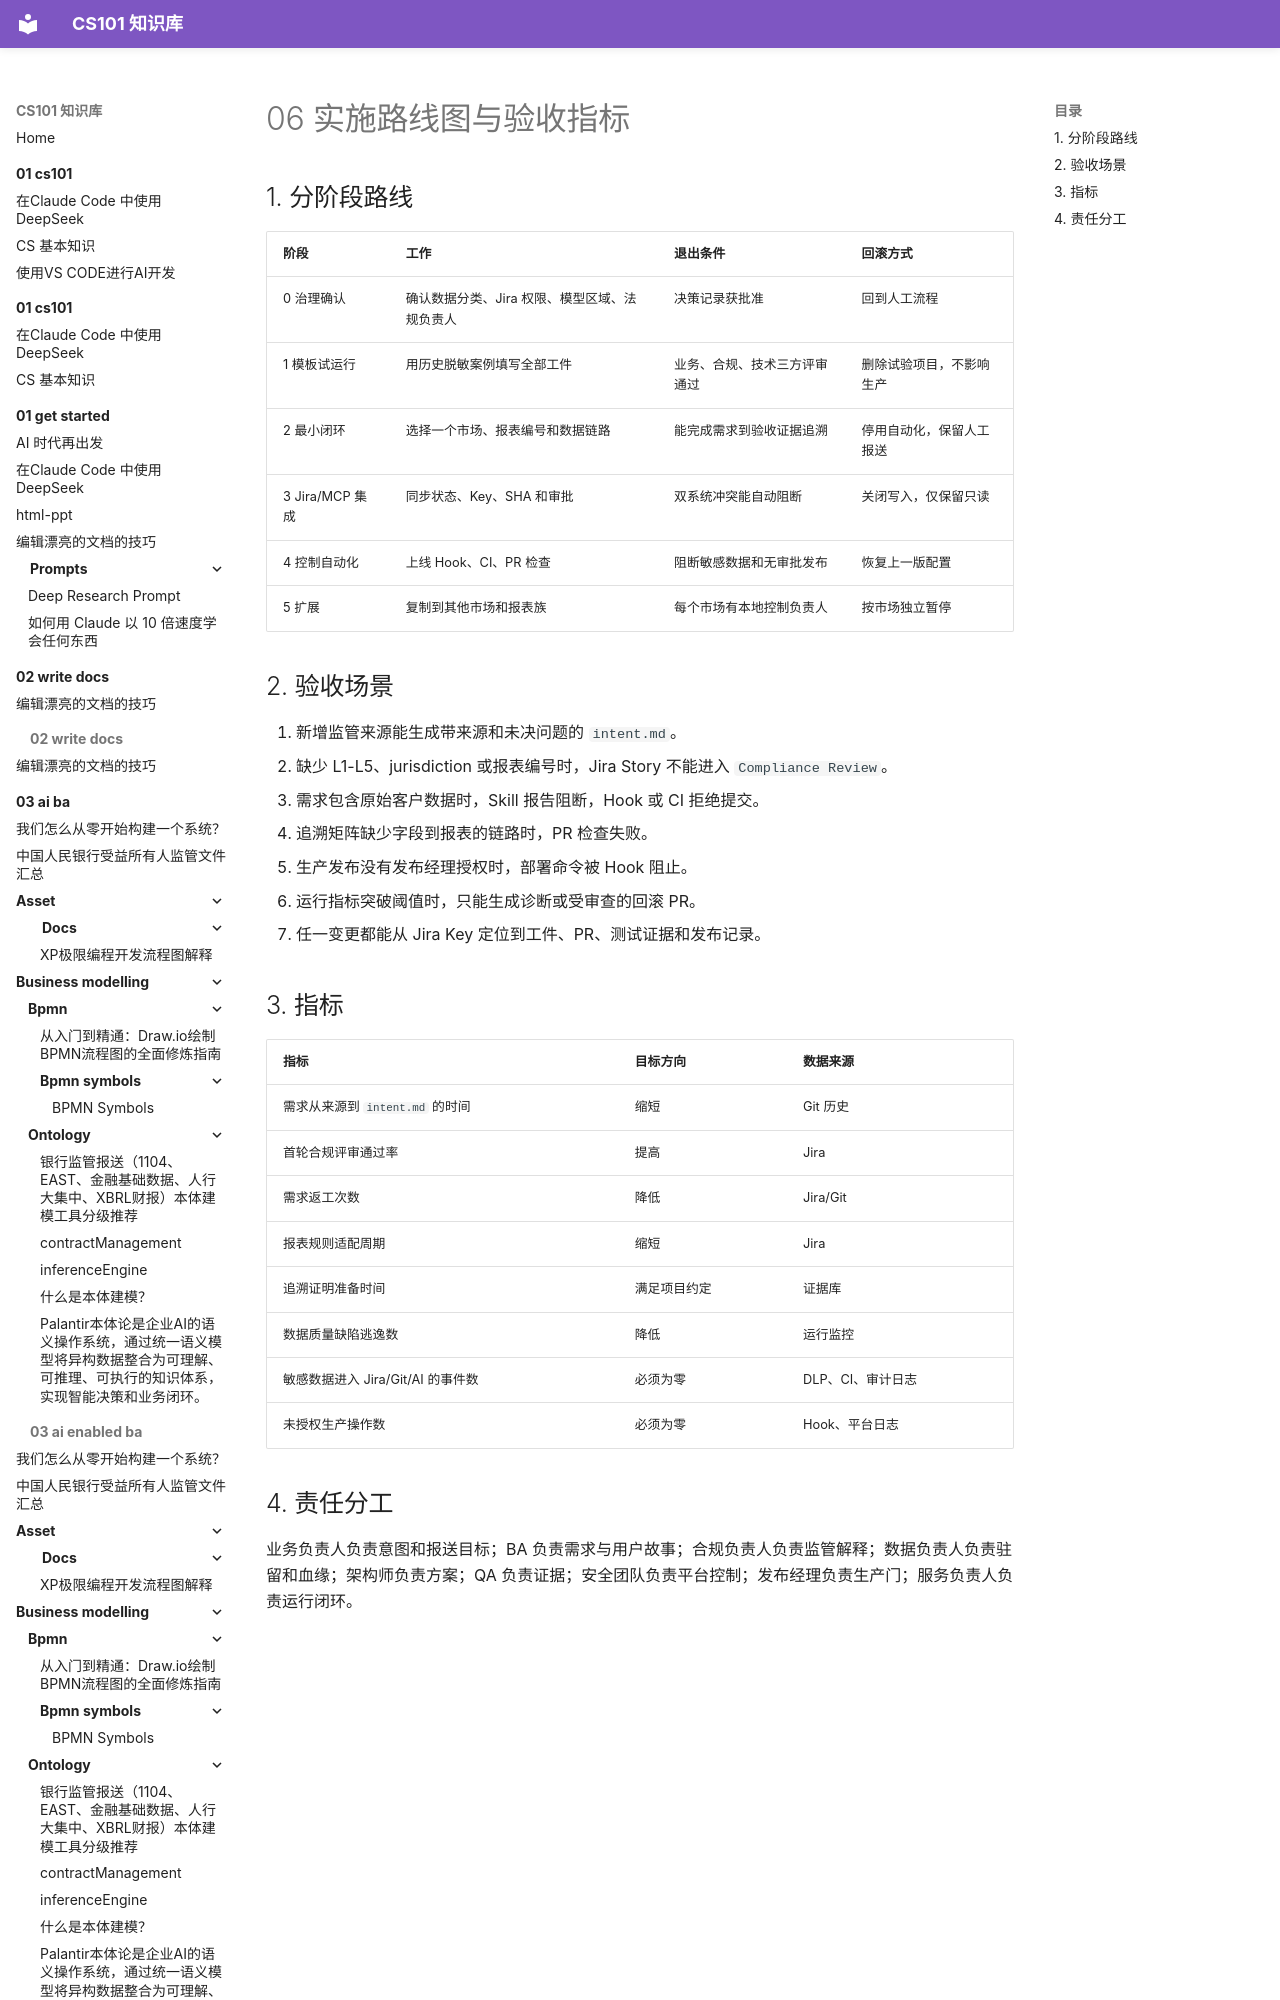

repository: itcs101/CS101 · page: 04 - ai-dev/hsbc-regulatory-reporting-ai-sdlc/06-实施路线图与验收指标/index.html · generator: mkdocs

# 06 实施路线图与验收指标

## 1. 分阶段路线

| 阶段 | 工作 | 退出条件 | 回滚方式 |
| --- | --- | --- | --- |
| 0 治理确认 | 确认数据分类、Jira 权限、模型区域、法规负责人 | 决策记录获批准 | 回到人工流程 |
| 1 模板试运行 | 用历史脱敏案例填写全部工件 | 业务、合规、技术三方评审通过 | 删除试验项目，不影响生产 |
| 2 最小闭环 | 选择一个市场、报表编号和数据链路 | 能完成需求到验收证据追溯 | 停用自动化，保留人工报送 |
| 3 J
